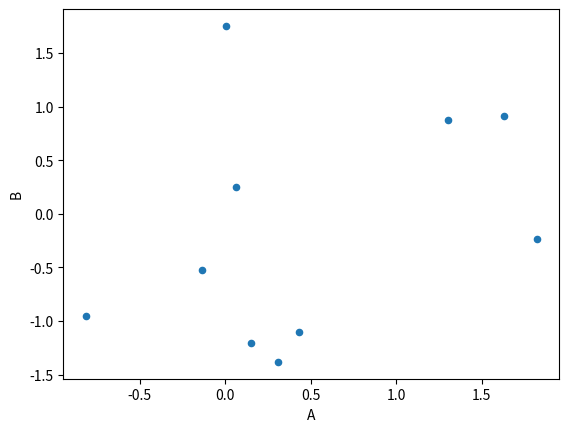

Here is the Python script that generated this plot:
import pandas as pd
import numpy as np
import matplotlib.pyplot as plt

df = pd.DataFrame(np.random.randn(10,5), columns=list("ABCDE"))
print(df)
print(df.plot.scatter(x='A', y="B"))

plt.show(block=True)